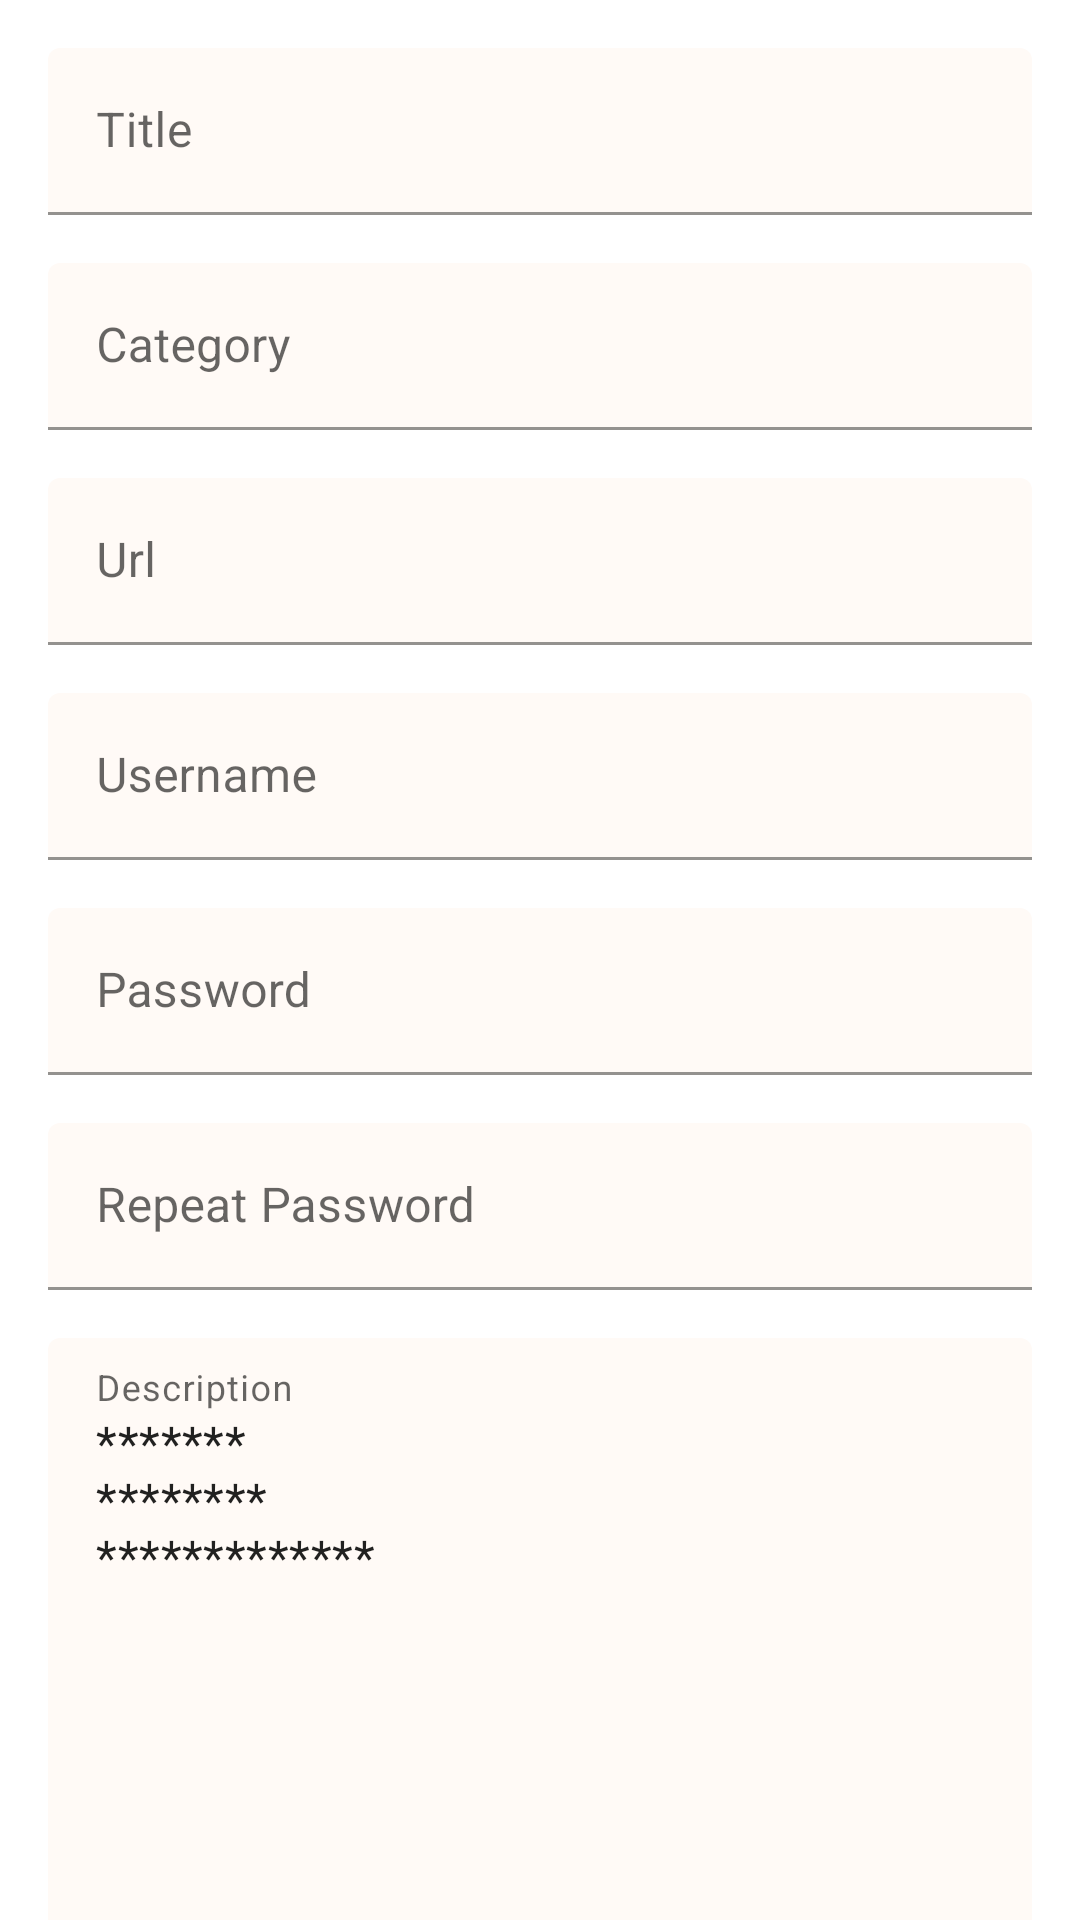

This screen was rendered from an Android layout file. Write that file and the resources it references.
<!-- AndroidManifest.xml: application theme Theme.ISee -->
<!-- res/layout/fragment_edit_details.xml -->
<?xml version="1.0" encoding="utf-8"?>
<androidx.constraintlayout.widget.ConstraintLayout xmlns:android="http://schemas.android.com/apk/res/android"
    xmlns:tools="http://schemas.android.com/tools"
    android:layout_width="match_parent"
    android:layout_height="match_parent"
    xmlns:app="http://schemas.android.com/apk/res-auto"
    tools:context=".ui.details.EditDetailsFragment">

    <androidx.core.widget.NestedScrollView
        android:layout_width="match_parent"
        android:layout_height="0dp"
        android:orientation="vertical"
        app:layout_constraintTop_toTopOf="parent"
        app:layout_constraintBottom_toBottomOf="parent"
        android:fillViewport="true">

        <androidx.constraintlayout.widget.ConstraintLayout
            android:layout_width="match_parent"
            android:layout_height="wrap_content">

            
            
            <com.google.android.material.textfield.TextInputLayout
                android:id="@+id/title_layout"
                android:layout_height="wrap_content"
                android:layout_width="match_parent"
                app:layout_constraintTop_toTopOf="parent"
                android:layout_margin="@dimen/fab_margin">

                <com.google.android.material.textfield.TextInputEditText
                    android:id="@+id/title"
                    android:layout_height="wrap_content"
                    android:layout_width="match_parent"
                    android:backgroundTint="@color/fun"
                    android:hint="@string/label_title"/>

            </com.google.android.material.textfield.TextInputLayout>

            
            <com.google.android.material.textfield.TextInputLayout
                android:id="@+id/category_layout"
                android:layout_height="wrap_content"
                android:layout_width="match_parent"
                app:layout_constraintTop_toBottomOf="@id/title_layout"
                android:layout_margin="@dimen/fab_margin">

                <com.google.android.material.textfield.TextInputEditText
                    android:id="@+id/category"
                    android:layout_height="wrap_content"
                    android:layout_width="match_parent"
                    android:backgroundTint="@color/fun"
                    android:hint="@string/label_category"/>

            </com.google.android.material.textfield.TextInputLayout>

            
            <com.google.android.material.textfield.TextInputLayout
                android:id="@+id/url_layout"
                android:layout_height="wrap_content"
                android:layout_width="match_parent"
                app:layout_constraintTop_toBottomOf="@id/category_layout"
                android:layout_margin="@dimen/fab_margin">

                <com.google.android.material.textfield.TextInputEditText
                    android:id="@+id/url"
                    android:layout_height="wrap_content"
                    android:layout_width="match_parent"
                    android:backgroundTint="@color/fun"
                    android:hint="@string/label_url"/>

            </com.google.android.material.textfield.TextInputLayout>


            
            <com.google.android.material.textfield.TextInputLayout
                android:id="@+id/user_layout"
                android:layout_height="wrap_content"
                android:layout_width="match_parent"
                app:layout_constraintTop_toBottomOf="@id/url_layout"
                android:layout_margin="@dimen/fab_margin">

                <com.google.android.material.textfield.TextInputEditText
                    android:id="@+id/user"
                    android:layout_height="wrap_content"
                    android:layout_width="match_parent"
                    android:backgroundTint="@color/fun"
                    android:hint="@string/label_user"/>

            </com.google.android.material.textfield.TextInputLayout>

            
            <com.google.android.material.textfield.TextInputLayout
                android:id="@+id/password_layout"
                android:layout_height="wrap_content"
                android:layout_width="0dp"
                app:layout_constraintTop_toBottomOf="@id/user_layout"
                app:layout_constraintStart_toStartOf="parent"
                app:layout_constraintEnd_toEndOf="parent"
                android:layout_margin="@dimen/fab_margin">

                <com.google.android.material.textfield.TextInputEditText
                    android:id="@+id/password"
                    android:layout_height="wrap_content"
                    android:layout_width="match_parent"
                    android:backgroundTint="@color/fun"
                    android:inputType="textPassword"
                    android:hint="@string/label_password"/>

            </com.google.android.material.textfield.TextInputLayout>

            
            <com.google.android.material.textfield.TextInputLayout
                android:id="@+id/repeat_password_layout"
                android:layout_height="wrap_content"
                android:layout_width="0dp"
                app:layout_constraintTop_toBottomOf="@id/password_layout"
                app:layout_constraintStart_toStartOf="parent"
                app:layout_constraintEnd_toEndOf="parent"
                android:layout_margin="@dimen/fab_margin">

                <com.google.android.material.textfield.TextInputEditText
                    android:id="@+id/repeat_password"
                    android:layout_height="wrap_content"
                    android:layout_width="match_parent"
                    android:backgroundTint="@color/fun"
                    android:inputType="textPassword"
                    android:hint="@string/label_repeat_password"/>

            </com.google.android.material.textfield.TextInputLayout>

            
            <com.google.android.material.textfield.TextInputLayout
                android:id="@+id/description_layout"
                android:layout_height="wrap_content"
                android:layout_width="match_parent"
                app:layout_constraintTop_toBottomOf="@id/repeat_password_layout"
                android:layout_margin="@dimen/fab_margin">

                <com.google.android.material.textfield.TextInputEditText
                    android:id="@+id/description"
                    android:layout_height="wrap_content"
                    android:layout_width="match_parent"
                    android:backgroundTint="@color/fun"
                    android:hint="@string/label_description"
                    android:inputType="textMultiLine"
                    android:lines="11"
                    android:minLines="11"
                    android:gravity="top|start"
                    android:maxLines="10"
                    android:scrollbars="vertical"
                    android:text="@string/default_description" />

            </com.google.android.material.textfield.TextInputLayout>

            <TextView
                android:id="@+id/label_created"
                android:layout_width="0dp"
                android:layout_height="wrap_content"
                app:layout_constraintTop_toBottomOf="@id/description_layout"
                app:layout_constraintStart_toStartOf="parent"
                app:layout_constraintEnd_toStartOf="@id/label_modified"
                android:layout_margin="@dimen/fab_margin"
                android:text="@string/label_created"
                android:textSize="12sp"/>

            <TextView
                android:id="@+id/created"
                android:layout_width="0dp"
                android:layout_height="wrap_content"
                app:layout_constraintTop_toBottomOf="@id/label_created"
                app:layout_constraintStart_toStartOf="@id/label_created"
                app:layout_constraintEnd_toEndOf="@id/label_created"
                android:text="@string/default_created" />

            <TextView
                android:id="@+id/label_modified"
                android:layout_width="0dp"
                android:layout_height="wrap_content"
                app:layout_constraintTop_toBottomOf="@id/description_layout"
                app:layout_constraintStart_toEndOf="@id/label_created"
                app:layout_constraintEnd_toEndOf="parent"
                android:layout_margin="@dimen/fab_margin"
                android:text="@string/label_modified"
                android:textSize="12sp"/>

            <TextView
                android:id="@+id/modified"
                android:layout_width="0dp"
                android:layout_height="wrap_content"
                app:layout_constraintTop_toBottomOf="@id/label_modified"
                app:layout_constraintStart_toStartOf="@id/label_modified"
                app:layout_constraintEnd_toEndOf="@id/label_modified"
                android:text="@string/default_modified" />

        </androidx.constraintlayout.widget.ConstraintLayout>

    </androidx.core.widget.NestedScrollView>

</androidx.constraintlayout.widget.ConstraintLayout>
<!-- resources referenced by this layout -->
<resources>
  <color name="fun">#FFFAF6</color>
  <dimen name="fab_margin">16dp</dimen>
  <string name="default_created">2021–12–03 17:24</string>
  <string name="default_description">******* \n******** \n*************</string>
  <string name="default_modified">2021–12–03 17:24</string>
  <string name="label_category">Category</string>
  <string name="label_created">Created At</string>
  <string name="label_description">Description</string>
  <string name="label_modified">Modified At</string>
  <string name="label_password">Password</string>
  <string name="label_repeat_password">Repeat Password</string>
  <string name="label_title">Title</string>
  <string name="label_url">Url</string>
  <string name="label_user">Username</string>
  <style name="Theme.ISee" parent="Theme.MaterialComponents.DayNight.DarkActionBar">
          
          <item name="colorPrimary">@color/purple_500</item>
          <item name="colorPrimaryVariant">@color/purple_700</item>
          <item name="colorOnPrimary">@color/white</item>
          
          <item name="colorSecondary">@color/teal_200</item>
          <item name="colorSecondaryVariant">@color/teal_700</item>
          <item name="colorOnSecondary">@color/black</item>
          
          <item name="android:statusBarColor" tools:targetApi="l">?attr/colorPrimaryVariant</item>
          
      </style>
  <color name="purple_500">#FF6200EE</color>
  <color name="purple_700">#FF3700B3</color>
  <color name="white">#FFFFFFFF</color>
  <color name="teal_200">#FF03DAC5</color>
  <color name="teal_700">#FF018786</color>
  <color name="black">#FF000000</color>
</resources>
